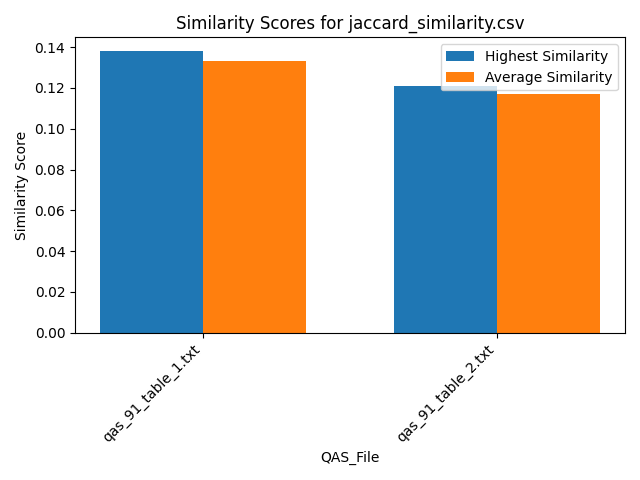

Source data for this figure (header and first rows):
Similarity, QAS_File, Text_File
0.1034, qas_91_table_1.txt, section_26.txt
0.1379, qas_91_table_1.txt, section_29.txt
0.1379, qas_91_table_1.txt, section_7.txt
0.1379, qas_91_table_1.txt, section_19.txt
0.1379, qas_91_table_1.txt, section_2.txt
0.1379, qas_91_table_1.txt, section_30.txt
0.1379, qas_91_table_1.txt, section_21.txt
0.1379, qas_91_table_1.txt, section_24.txt
0.1379, qas_91_table_1.txt, section_23.txt
0.1379, qas_91_table_1.txt, section_31.txt
0.1034, qas_91_table_1.txt, section_16.txt
0.1034, qas_91_table_1.txt, section_27.txt
0.1379, qas_91_table_1.txt, section_12.txt
0.1379, qas_91_table_1.txt, section_18.txt
0.1379, qas_91_table_1.txt, section_25.txt
0.1379, qas_91_table_1.txt, section_6.txt
0.1379, qas_91_table_1.txt, section_5.txt
0.1379, qas_91_table_1.txt, section_33.txt
0.1379, qas_91_table_1.txt, section_11.txt
0.1379, qas_91_table_1.txt, section_14.txt
0.1034, qas_91_table_1.txt, section_10.txt
0.1379, qas_91_table_1.txt, section_35.txt
0.1379, qas_91_table_1.txt, section_9.txt
0.1379, qas_91_table_1.txt, section_20.txt
0.1379, qas_91_table_1.txt, section_17.txt
0.1379, qas_91_table_1.txt, section_22.txt
0.1379, qas_91_table_1.txt, section_1.txt
0.1379, qas_91_table_1.txt, section_15.txt
0.1034, qas_91_table_1.txt, section_4.txt
0.1379, qas_91_table_1.txt, section_13.txt
0.1379, qas_91_table_1.txt, section_32.txt
0.1379, qas_91_table_1.txt, section_34.txt
0.1379, qas_91_table_1.txt, section_8.txt
0.1379, qas_91_table_1.txt, section_28.txt
0.1379, qas_91_table_1.txt, section_3.txt
0.09091, qas_91_table_2.txt, section_26.txt
0.1212, qas_91_table_2.txt, section_29.txt
0.1212, qas_91_table_2.txt, section_7.txt
0.1212, qas_91_table_2.txt, section_19.txt
0.1212, qas_91_table_2.txt, section_2.txt
0.1212, qas_91_table_2.txt, section_30.txt
0.1212, qas_91_table_2.txt, section_21.txt
0.1212, qas_91_table_2.txt, section_24.txt
0.1212, qas_91_table_2.txt, section_23.txt
0.1212, qas_91_table_2.txt, section_31.txt
0.09091, qas_91_table_2.txt, section_16.txt
0.09091, qas_91_table_2.txt, section_27.txt
0.1212, qas_91_table_2.txt, section_12.txt
0.1212, qas_91_table_2.txt, section_18.txt
0.1212, qas_91_table_2.txt, section_25.txt
0.1212, qas_91_table_2.txt, section_6.txt
0.1212, qas_91_table_2.txt, section_5.txt
0.1212, qas_91_table_2.txt, section_33.txt
0.1212, qas_91_table_2.txt, section_11.txt
0.1212, qas_91_table_2.txt, section_14.txt
0.09091, qas_91_table_2.txt, section_10.txt
0.1212, qas_91_table_2.txt, section_35.txt
0.1212, qas_91_table_2.txt, section_9.txt
0.1212, qas_91_table_2.txt, section_20.txt
0.1212, qas_91_table_2.txt, section_17.txt
... 10 more rows
